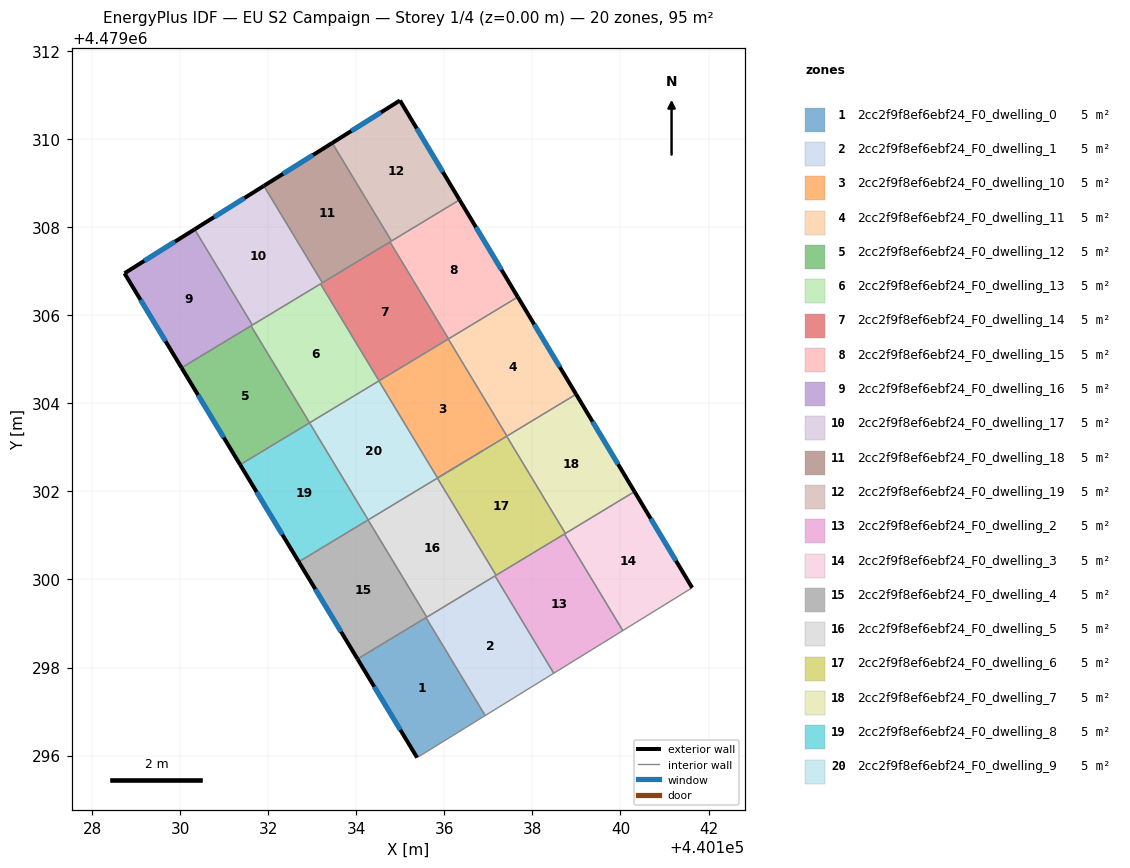
=== STOREY PLAN SPEC (per zone: floor XY polygon, exterior-wall plan segments, windows/doors) ===
zone 1: 2cc2f9f8ef6ebf24_F0_dwelling_0  (4.7 m²)
  floor: (440136.93, 4479296.91) (440135.58, 4479299.13) (440134.03, 4479298.20) (440135.38, 4479295.96)
  exterior wall: (440135.38, 4479295.96) – (440134.03, 4479298.20)  [2.6 m]
    window: (440135.00, 4479296.58) – (440134.41, 4479297.57)  [1.5 m²]
  interior walls: 3
zone 2: 2cc2f9f8ef6ebf24_F0_dwelling_1  (4.7 m²)
  floor: (440138.48, 4479297.87) (440137.15, 4479300.08) (440135.58, 4479299.13) (440136.93, 4479296.91)
  interior walls: 5
zone 3: 2cc2f9f8ef6ebf24_F0_dwelling_10  (4.7 m²)
  floor: (440137.42, 4479303.26) (440136.09, 4479305.46) (440134.52, 4479304.51) (440135.85, 4479302.30)
  interior walls: 4
zone 4: 2cc2f9f8ef6ebf24_F0_dwelling_11  (4.7 m²)
  floor: (440138.99, 4479304.21) (440137.67, 4479306.41) (440136.09, 4479305.46) (440137.42, 4479303.26)
  exterior wall: (440137.67, 4479306.41) – (440138.99, 4479304.21)  [2.6 m]
    window: (440138.04, 4479305.79) – (440138.62, 4479304.83)  [1.5 m²]
  interior walls: 3
zone 5: 2cc2f9f8ef6ebf24_F0_dwelling_12  (4.7 m²)
  floor: (440132.94, 4479303.56) (440131.61, 4479305.76) (440130.03, 4479304.81) (440131.36, 4479302.61)
  exterior wall: (440131.36, 4479302.61) – (440130.03, 4479304.81)  [2.6 m]
    window: (440130.99, 4479303.22) – (440130.41, 4479304.19)  [1.5 m²]
  interior walls: 3
zone 6: 2cc2f9f8ef6ebf24_F0_dwelling_13  (4.7 m²)
  floor: (440134.52, 4479304.51) (440133.19, 4479306.71) (440131.61, 4479305.76) (440132.94, 4479303.56)
  interior walls: 5
zone 7: 2cc2f9f8ef6ebf24_F0_dwelling_14  (4.7 m²)
  floor: (440136.10, 4479305.46) (440134.77, 4479307.67) (440133.19, 4479306.71) (440134.52, 4479304.51)
  interior walls: 5
zone 8: 2cc2f9f8ef6ebf24_F0_dwelling_15  (4.7 m²)
  floor: (440137.67, 4479306.41) (440136.35, 4479308.62) (440134.77, 4479307.67) (440136.10, 4479305.46)
  exterior wall: (440136.35, 4479308.62) – (440137.67, 4479306.41)  [2.6 m]
    window: (440136.72, 4479308.00) – (440137.30, 4479307.03)  [1.5 m²]
  interior walls: 4
zone 9: 2cc2f9f8ef6ebf24_F0_dwelling_16  (4.7 m²)
  floor: (440131.64, 4479305.78) (440130.33, 4479307.95) (440128.74, 4479306.95) (440130.03, 4479304.81)
  exterior wall: (440130.03, 4479304.81) – (440128.74, 4479306.95)  [2.5 m]
    window: (440129.67, 4479305.41) – (440129.10, 4479306.35)  [1.4 m²]
  exterior wall: (440128.74, 4479306.95) – (440130.33, 4479307.95)  [1.9 m]
    window: (440129.19, 4479307.23) – (440129.88, 4479307.67)  [1.1 m²]
  interior walls: 3
zone 10: 2cc2f9f8ef6ebf24_F0_dwelling_17  (4.7 m²)
  floor: (440133.23, 4479306.74) (440131.90, 4479308.94) (440130.33, 4479307.95) (440131.64, 4479305.78)
  exterior wall: (440130.33, 4479307.95) – (440131.90, 4479308.94)  [1.9 m]
    window: (440130.77, 4479308.23) – (440131.46, 4479308.66)  [1.1 m²]
  interior walls: 4
zone 11: 2cc2f9f8ef6ebf24_F0_dwelling_18  (4.7 m²)
  floor: (440134.80, 4479307.69) (440133.46, 4479309.91) (440131.90, 4479308.94) (440133.23, 4479306.74)
  exterior wall: (440131.90, 4479308.94) – (440133.46, 4479309.91)  [1.8 m]
    window: (440132.34, 4479309.21) – (440133.02, 4479309.64)  [1.1 m²]
  interior walls: 4
zone 12: 2cc2f9f8ef6ebf24_F0_dwelling_19  (4.7 m²)
  floor: (440136.35, 4479308.62) (440134.99, 4479310.88) (440133.46, 4479309.91) (440134.80, 4479307.69)
  exterior wall: (440133.46, 4479309.91) – (440134.99, 4479310.88)  [1.8 m]
    window: (440133.89, 4479310.18) – (440134.56, 4479310.61)  [1.0 m²]
  exterior wall: (440134.99, 4479310.88) – (440136.35, 4479308.62)  [2.6 m]
    window: (440135.37, 4479310.24) – (440135.97, 4479309.25)  [1.5 m²]
  interior walls: 2
zone 13: 2cc2f9f8ef6ebf24_F0_dwelling_2  (4.7 m²)
  floor: (440140.05, 4479298.84) (440138.73, 4479301.03) (440137.15, 4479300.08) (440138.48, 4479297.87)
  interior walls: 5
zone 14: 2cc2f9f8ef6ebf24_F0_dwelling_3  (4.7 m²)
  floor: (440141.63, 4479299.81) (440140.32, 4479302.00) (440138.73, 4479301.03) (440140.05, 4479298.84)
  exterior wall: (440140.32, 4479302.00) – (440141.63, 4479299.81)  [2.5 m]
    window: (440140.69, 4479301.38) – (440141.26, 4479300.43)  [1.5 m²]
  interior walls: 4
zone 15: 2cc2f9f8ef6ebf24_F0_dwelling_4  (4.7 m²)
  floor: (440135.60, 4479299.14) (440134.27, 4479301.35) (440132.70, 4479300.40) (440134.03, 4479298.20)
  exterior wall: (440134.03, 4479298.20) – (440132.70, 4479300.40)  [2.6 m]
    window: (440133.65, 4479298.81) – (440133.07, 4479299.78)  [1.5 m²]
  interior walls: 4
zone 16: 2cc2f9f8ef6ebf24_F0_dwelling_5  (4.7 m²)
  floor: (440137.18, 4479300.10) (440135.84, 4479302.30) (440134.27, 4479301.35) (440135.60, 4479299.14)
  interior walls: 5
zone 17: 2cc2f9f8ef6ebf24_F0_dwelling_6  (4.7 m²)
  floor: (440138.75, 4479301.05) (440137.42, 4479303.25) (440135.84, 4479302.30) (440137.18, 4479300.10)
  interior walls: 5
zone 18: 2cc2f9f8ef6ebf24_F0_dwelling_7  (4.7 m²)
  floor: (440140.32, 4479302.00) (440138.99, 4479304.21) (440137.42, 4479303.25) (440138.75, 4479301.05)
  exterior wall: (440138.99, 4479304.21) – (440140.32, 4479302.00)  [2.6 m]
    window: (440139.37, 4479303.58) – (440139.95, 4479302.62)  [1.5 m²]
  interior walls: 3
zone 19: 2cc2f9f8ef6ebf24_F0_dwelling_8  (4.7 m²)
  floor: (440134.27, 4479301.35) (440132.94, 4479303.56) (440131.36, 4479302.61) (440132.70, 4479300.40)
  exterior wall: (440132.70, 4479300.40) – (440131.36, 4479302.61)  [2.6 m]
    window: (440132.32, 4479301.02) – (440131.74, 4479301.99)  [1.5 m²]
  interior walls: 3
zone 20: 2cc2f9f8ef6ebf24_F0_dwelling_9  (4.7 m²)
  floor: (440135.85, 4479302.30) (440134.52, 4479304.51) (440132.94, 4479303.56) (440134.27, 4479301.35) (440136.88, 4479302.93)
  interior walls: 6

=== DERIVED (storey summary) ===
Building: EU S2 Campaign
Storey: 1 of 4  (floor level z = 0.00 m)
Storey gross floor area: 94.8 m²
Zones on this storey: 20
  - 2cc2f9f8ef6ebf24_F0_dwelling_0: floor 4.7 m²; exterior wall 2.6 m (7.9 m²); 1 window(s) 1.5 m²; WWR 19.2%
  - 2cc2f9f8ef6ebf24_F0_dwelling_1: floor 4.7 m²
  - 2cc2f9f8ef6ebf24_F0_dwelling_10: floor 4.7 m²
  - 2cc2f9f8ef6ebf24_F0_dwelling_11: floor 4.7 m²; exterior wall 2.6 m (7.7 m²); 1 window(s) 1.5 m²; WWR 19.2%
  - 2cc2f9f8ef6ebf24_F0_dwelling_12: floor 4.7 m²; exterior wall 2.6 m (7.7 m²); 1 window(s) 1.5 m²; WWR 19.2%
  - 2cc2f9f8ef6ebf24_F0_dwelling_13: floor 4.7 m²
  - 2cc2f9f8ef6ebf24_F0_dwelling_14: floor 4.7 m²
  - 2cc2f9f8ef6ebf24_F0_dwelling_15: floor 4.7 m²; exterior wall 2.6 m (7.7 m²); 1 window(s) 1.5 m²; WWR 19.2%
  - 2cc2f9f8ef6ebf24_F0_dwelling_16: floor 4.7 m²; exterior wall 4.4 m (13.2 m²); 2 window(s) 2.5 m²; WWR 19.2%
  - 2cc2f9f8ef6ebf24_F0_dwelling_17: floor 4.7 m²; exterior wall 1.9 m (5.6 m²); 1 window(s) 1.1 m²; WWR 19.2%
  - 2cc2f9f8ef6ebf24_F0_dwelling_18: floor 4.7 m²; exterior wall 1.8 m (5.5 m²); 1 window(s) 1.1 m²; WWR 19.2%
  - 2cc2f9f8ef6ebf24_F0_dwelling_19: floor 4.7 m²; exterior wall 4.4 m (13.3 m²); 2 window(s) 2.6 m²; WWR 19.2%
  - 2cc2f9f8ef6ebf24_F0_dwelling_2: floor 4.7 m²
  - 2cc2f9f8ef6ebf24_F0_dwelling_3: floor 4.7 m²; exterior wall 2.5 m (7.6 m²); 1 window(s) 1.5 m²; WWR 19.2%
  - 2cc2f9f8ef6ebf24_F0_dwelling_4: floor 4.7 m²; exterior wall 2.6 m (7.7 m²); 1 window(s) 1.5 m²; WWR 19.2%
  - 2cc2f9f8ef6ebf24_F0_dwelling_5: floor 4.7 m²
  - 2cc2f9f8ef6ebf24_F0_dwelling_6: floor 4.7 m²
  - 2cc2f9f8ef6ebf24_F0_dwelling_7: floor 4.7 m²; exterior wall 2.6 m (7.7 m²); 1 window(s) 1.5 m²; WWR 19.2%
  - 2cc2f9f8ef6ebf24_F0_dwelling_8: floor 4.7 m²; exterior wall 2.6 m (7.7 m²); 1 window(s) 1.5 m²; WWR 19.2%
  - 2cc2f9f8ef6ebf24_F0_dwelling_9: floor 4.7 m²
Zone adjacency (shared interzone walls):
  - 2cc2f9f8ef6ebf24_F0_dwelling_0 ↔ 2cc2f9f8ef6ebf24_F0_dwelling_1
  - 2cc2f9f8ef6ebf24_F0_dwelling_0 ↔ 2cc2f9f8ef6ebf24_F0_dwelling_4
  - 2cc2f9f8ef6ebf24_F0_dwelling_1 ↔ 2cc2f9f8ef6ebf24_F0_dwelling_2
  - 2cc2f9f8ef6ebf24_F0_dwelling_1 ↔ 2cc2f9f8ef6ebf24_F0_dwelling_4
  - 2cc2f9f8ef6ebf24_F0_dwelling_1 ↔ 2cc2f9f8ef6ebf24_F0_dwelling_5
  - 2cc2f9f8ef6ebf24_F0_dwelling_10 ↔ 2cc2f9f8ef6ebf24_F0_dwelling_11
  - 2cc2f9f8ef6ebf24_F0_dwelling_10 ↔ 2cc2f9f8ef6ebf24_F0_dwelling_14
  - 2cc2f9f8ef6ebf24_F0_dwelling_10 ↔ 2cc2f9f8ef6ebf24_F0_dwelling_6
  - 2cc2f9f8ef6ebf24_F0_dwelling_10 ↔ 2cc2f9f8ef6ebf24_F0_dwelling_9
  - 2cc2f9f8ef6ebf24_F0_dwelling_11 ↔ 2cc2f9f8ef6ebf24_F0_dwelling_15
  - 2cc2f9f8ef6ebf24_F0_dwelling_11 ↔ 2cc2f9f8ef6ebf24_F0_dwelling_7
  - 2cc2f9f8ef6ebf24_F0_dwelling_12 ↔ 2cc2f9f8ef6ebf24_F0_dwelling_13
  - 2cc2f9f8ef6ebf24_F0_dwelling_12 ↔ 2cc2f9f8ef6ebf24_F0_dwelling_16
  - 2cc2f9f8ef6ebf24_F0_dwelling_12 ↔ 2cc2f9f8ef6ebf24_F0_dwelling_8
  - 2cc2f9f8ef6ebf24_F0_dwelling_13 ↔ 2cc2f9f8ef6ebf24_F0_dwelling_14
  - 2cc2f9f8ef6ebf24_F0_dwelling_13 ↔ 2cc2f9f8ef6ebf24_F0_dwelling_16
  - 2cc2f9f8ef6ebf24_F0_dwelling_13 ↔ 2cc2f9f8ef6ebf24_F0_dwelling_17
  - 2cc2f9f8ef6ebf24_F0_dwelling_13 ↔ 2cc2f9f8ef6ebf24_F0_dwelling_9
  - 2cc2f9f8ef6ebf24_F0_dwelling_14 ↔ 2cc2f9f8ef6ebf24_F0_dwelling_15
  - 2cc2f9f8ef6ebf24_F0_dwelling_14 ↔ 2cc2f9f8ef6ebf24_F0_dwelling_17
  - 2cc2f9f8ef6ebf24_F0_dwelling_14 ↔ 2cc2f9f8ef6ebf24_F0_dwelling_18
  - 2cc2f9f8ef6ebf24_F0_dwelling_15 ↔ 2cc2f9f8ef6ebf24_F0_dwelling_18
  - 2cc2f9f8ef6ebf24_F0_dwelling_15 ↔ 2cc2f9f8ef6ebf24_F0_dwelling_19
  - 2cc2f9f8ef6ebf24_F0_dwelling_16 ↔ 2cc2f9f8ef6ebf24_F0_dwelling_17
  - 2cc2f9f8ef6ebf24_F0_dwelling_17 ↔ 2cc2f9f8ef6ebf24_F0_dwelling_18
  - 2cc2f9f8ef6ebf24_F0_dwelling_18 ↔ 2cc2f9f8ef6ebf24_F0_dwelling_19
  - 2cc2f9f8ef6ebf24_F0_dwelling_2 ↔ 2cc2f9f8ef6ebf24_F0_dwelling_3
  - 2cc2f9f8ef6ebf24_F0_dwelling_2 ↔ 2cc2f9f8ef6ebf24_F0_dwelling_5
  - 2cc2f9f8ef6ebf24_F0_dwelling_2 ↔ 2cc2f9f8ef6ebf24_F0_dwelling_6
  - 2cc2f9f8ef6ebf24_F0_dwelling_3 ↔ 2cc2f9f8ef6ebf24_F0_dwelling_6
  - 2cc2f9f8ef6ebf24_F0_dwelling_3 ↔ 2cc2f9f8ef6ebf24_F0_dwelling_7
  - 2cc2f9f8ef6ebf24_F0_dwelling_4 ↔ 2cc2f9f8ef6ebf24_F0_dwelling_5
  - 2cc2f9f8ef6ebf24_F0_dwelling_4 ↔ 2cc2f9f8ef6ebf24_F0_dwelling_8
  - 2cc2f9f8ef6ebf24_F0_dwelling_5 ↔ 2cc2f9f8ef6ebf24_F0_dwelling_6
  - 2cc2f9f8ef6ebf24_F0_dwelling_5 ↔ 2cc2f9f8ef6ebf24_F0_dwelling_9
  - 2cc2f9f8ef6ebf24_F0_dwelling_6 ↔ 2cc2f9f8ef6ebf24_F0_dwelling_7
  - 2cc2f9f8ef6ebf24_F0_dwelling_8 ↔ 2cc2f9f8ef6ebf24_F0_dwelling_9